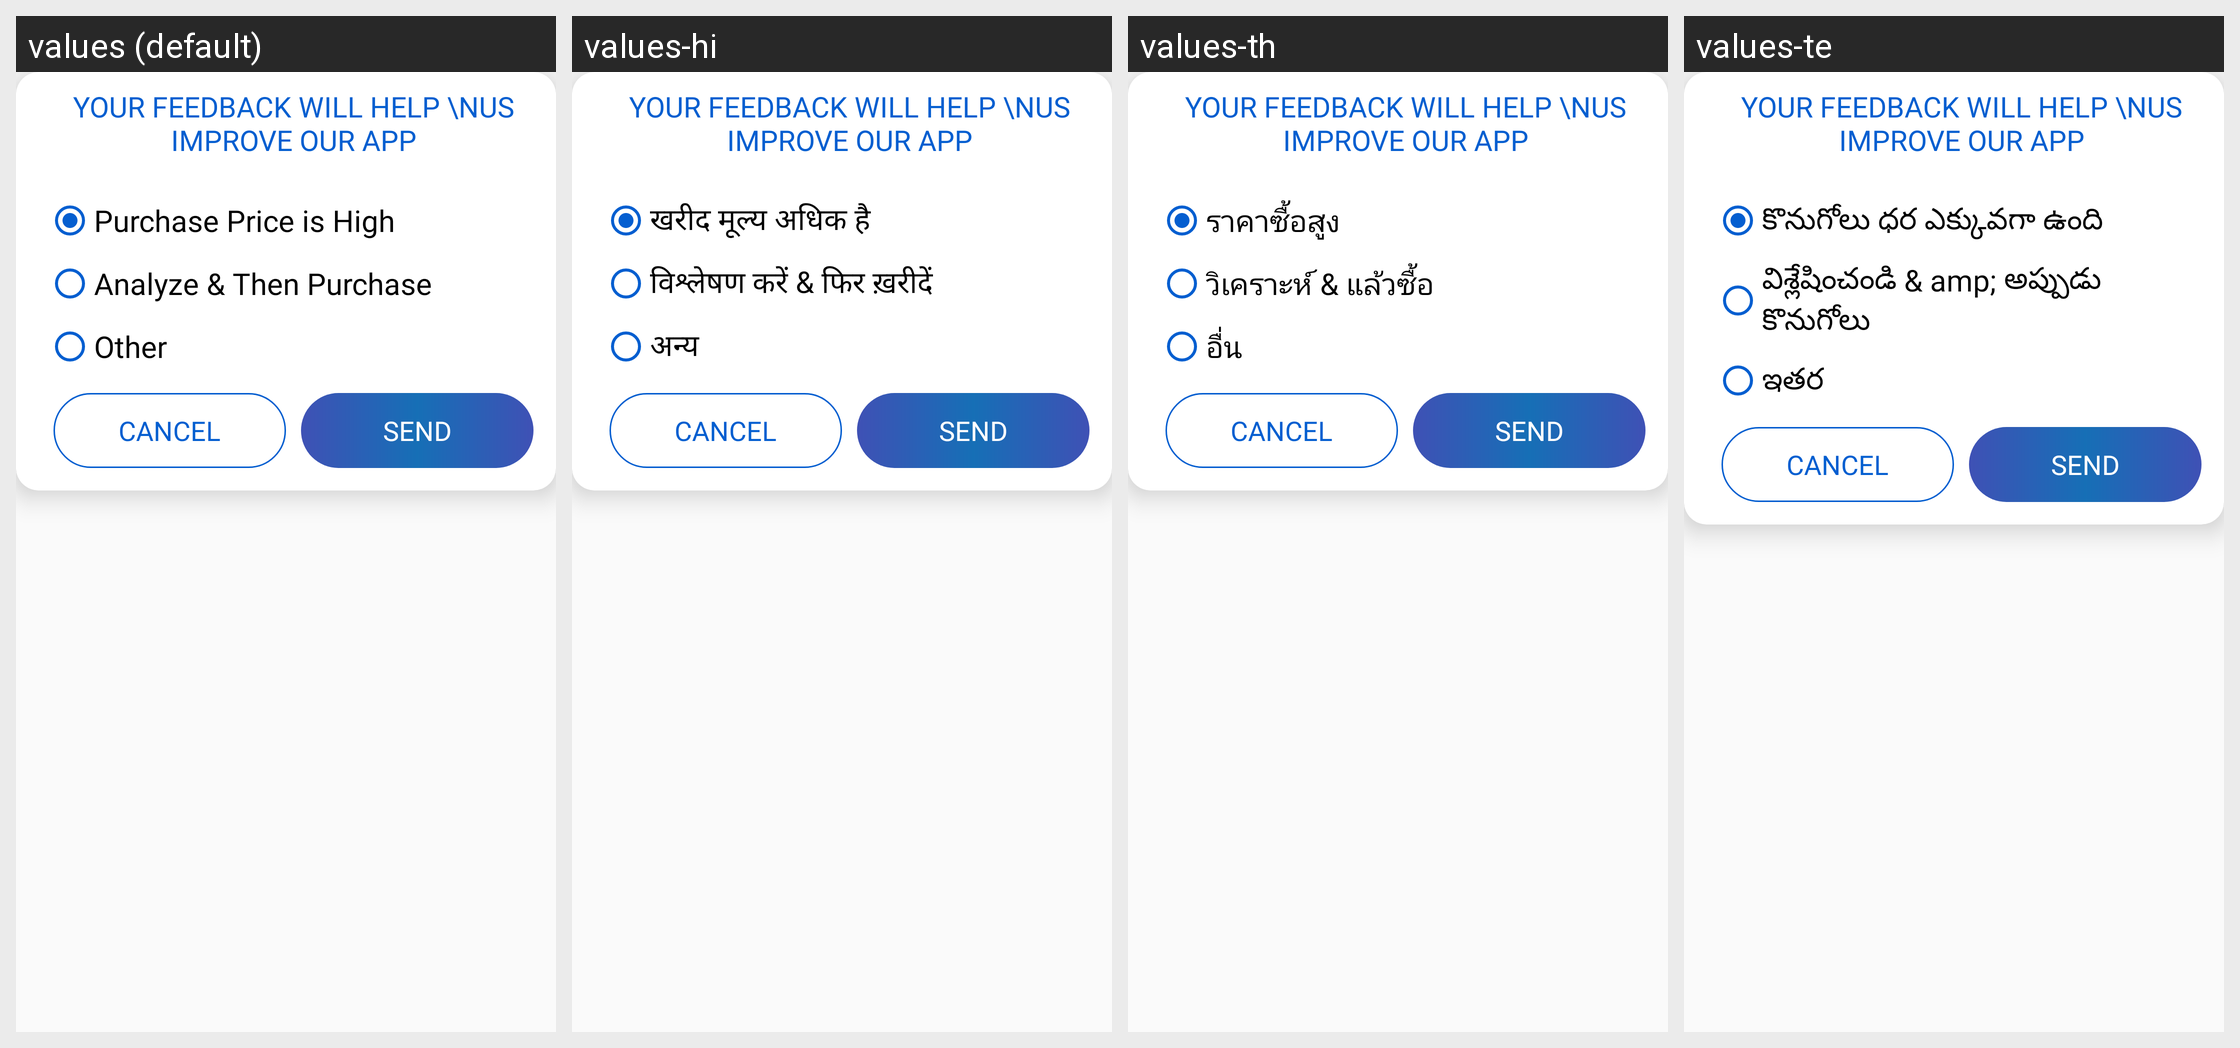

Translations of the strings shown on this Android screen, per locale in the grid:
Android screen res/layout/dialog_purchasefeedback.xml rendered under 4 locales, left to right: values (default), values-hi, values-th, values-te. Device: Nexus 5 (rendered at 1080×1920; each locale shown at half size, 540×960, under a caption strip naming it); theme AppTheme.
Other locales in the repository, not shown: values-ar, values-bn, values-da, values-es, values-fa, values-fr, values-it, values-ko, values-nl, values-pa, values-pl, values-pt, values-ru, values-sv, values-ta, values-tr, values-zh.
Strings drawn on this screen, with the default value and each locale's value (text and hints the layout hard-codes, and strings that could not be matched under every locale, appear in the picture but are not listed):

purchasefeed1
  values: Purchase Price is High
  values-hi: खरीद मूल्य अधिक है
  values-th: ราคาซื้อสูง
  values-te: కొనుగోలు ధర ఎక్కువగా ఉంది

purchasefeed2
  values: Analyze & Then Purchase
  values-hi: विश्लेषण करें & फिर ख़रीदें
  values-th: วิเคราะห์ & แล้วซื้อ
  values-te: విశ్లేషించండి & amp; అప్పుడు కొనుగోలు

purchasefeed3
  values: Other
  values-hi: अन्य
  values-th: อื่น
  values-te: ఇతర
